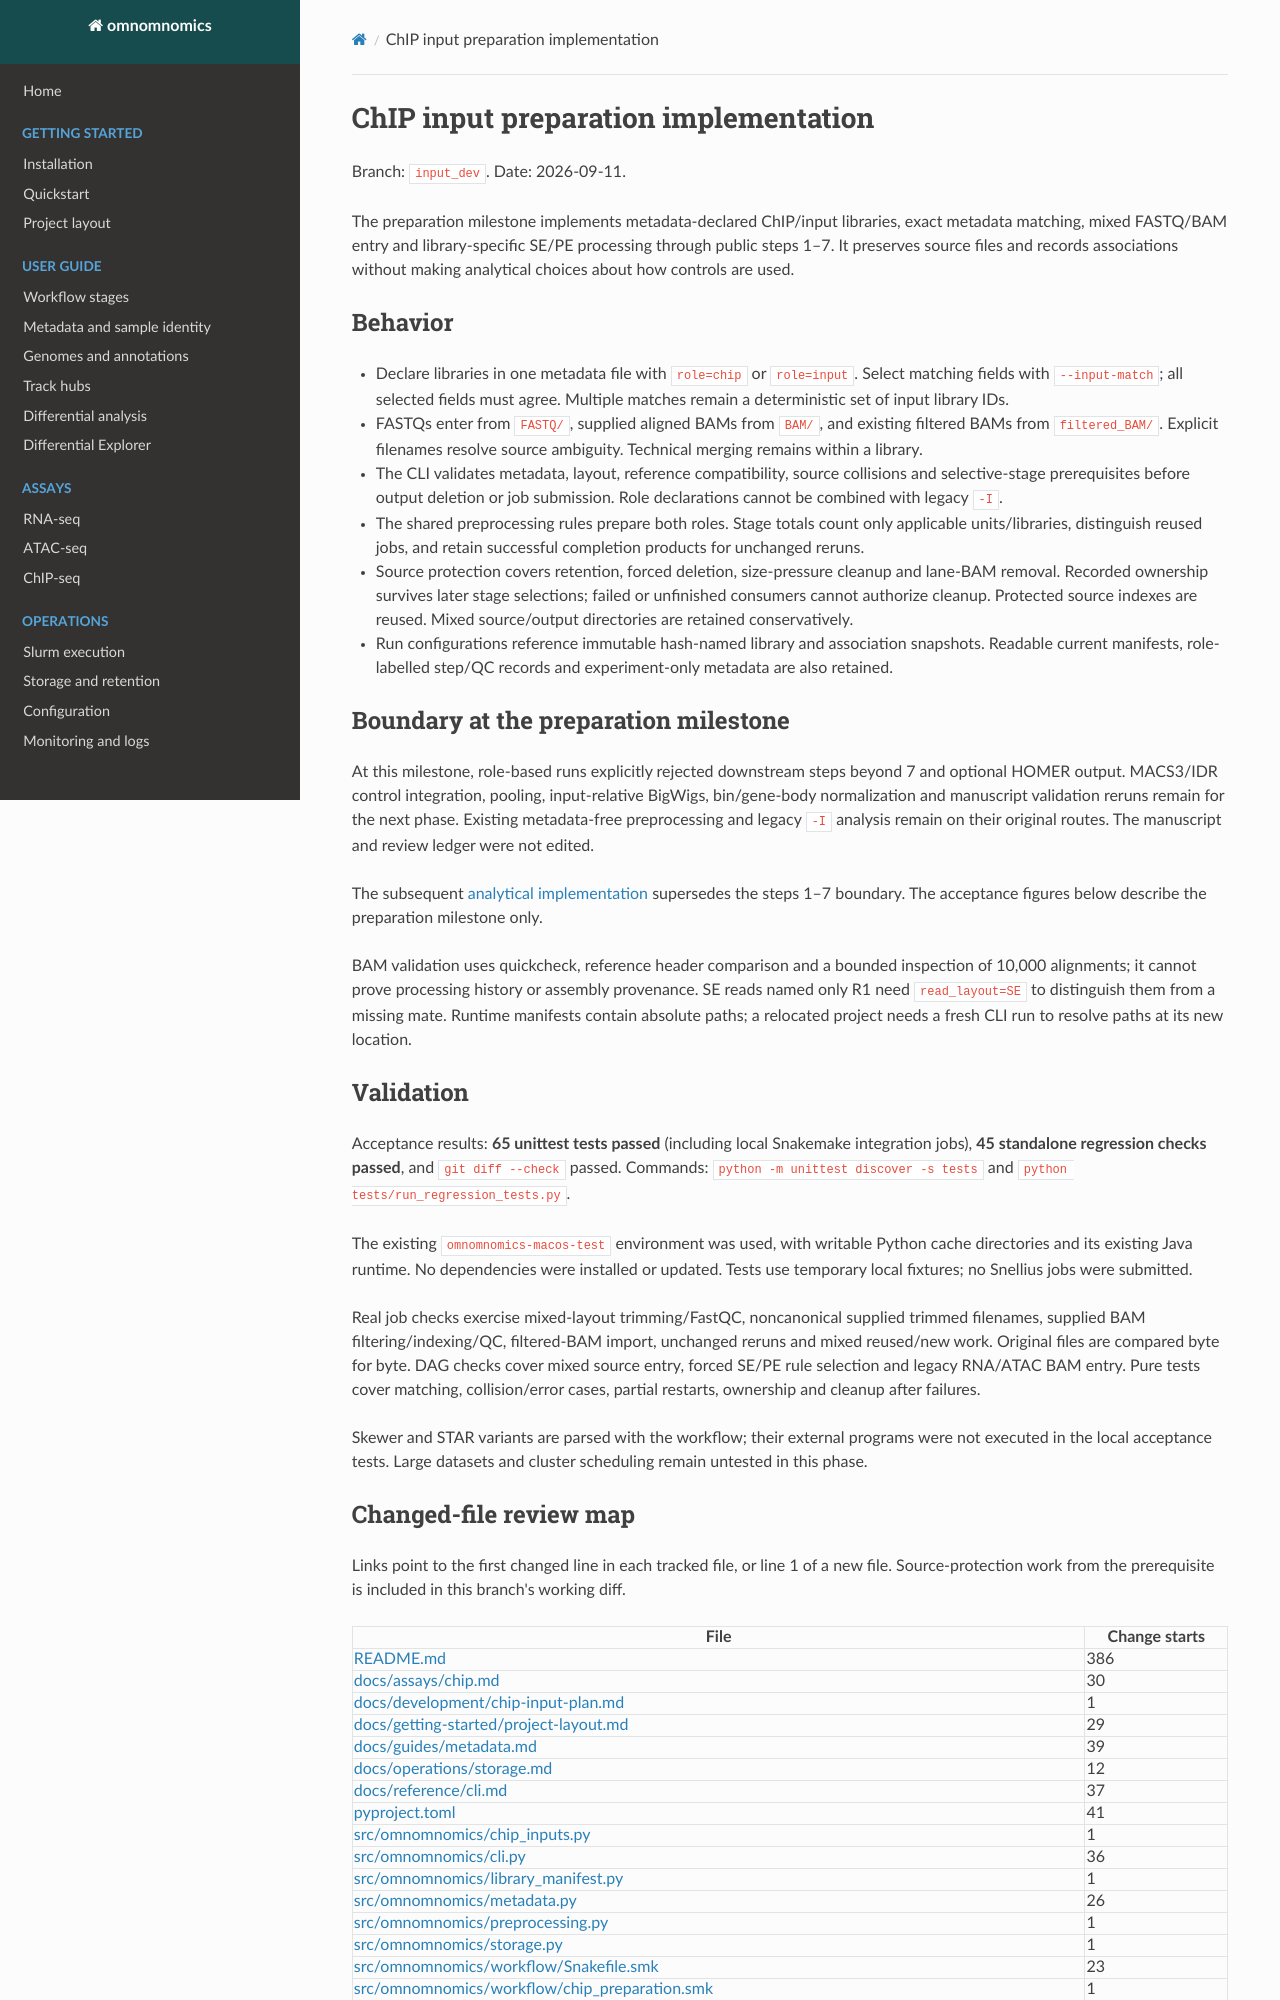

repository: prangelab/omnomnomics · page: development/chip-input-implementation/index.html · generator: mkdocs

# ChIP input preparation implementation

Branch: `input_dev`. Date: 2026-09-11.

The preparation milestone implements metadata-declared ChIP/input libraries,
exact metadata matching, mixed FASTQ/BAM entry and library-specific SE/PE
processing through public steps 1–7. It preserves source files and records
associations without making analytical choices about how controls are used.

## Behavior

- Declare libraries in one metadata file with `role=chip` or `role=input`.
  Select matching fields with `--input-match`; all selected fields must agree.
  Multiple matches remain a deterministic set of input library IDs.
- FASTQs enter from `FASTQ/`, supplied aligned BAMs from `BAM/`, and existing
  filtered BAMs from `filtered_BAM/`. Explicit filenames resolve source
  ambiguity. Technical merging remains within a library.
- The CLI validates metadata, layout, reference compatibility, source collisions
  and selective-stage prerequisites before output deletion or job submission.
  Role declarations cannot be combined with legacy `-I`.
- The shared preprocessing rules prepare both roles. Stage totals count only
  applicable units/libraries, distinguish reused jobs, and retain successful
  completion products for unchanged reruns.
- Source protection covers retention, forced deletion, size-pressure cleanup and
  lane-BAM removal. Recorded ownership survives later stage selections; failed
  or unfinished consumers cannot authorize cleanup. Protected source indexes
  are reused. Mixed source/output directories are retained conservatively.
- Run configurations reference immutable hash-named library and association
  snapshots. Readable current manifests, role-labelled step/QC records and
  experiment-only metadata are also retained.

## Boundary at the preparation milestone

At this milestone, role-based runs explicitly rejected downstream steps beyond 7 and optional
HOMER output. MACS3/IDR control integration, pooling, input-relative BigWigs,
bin/gene-body normalization and manuscript validation reruns remain for the
next phase. Existing metadata-free preprocessing and legacy `-I` analysis
remain on their original routes. The manuscript and review ledger were not edited.

The subsequent [analytical implementation](chip-input-analysis-implementation.md)
supersedes the steps 1–7 boundary. The acceptance figures below describe the
preparation milestone only.

BAM validation uses quickcheck, reference header comparison and a bounded
inspection of 10,000 alignments; it cannot prove processing history or assembly
provenance. SE reads named only R1 need `read_layout=SE` to distinguish them from
a missing mate. Runtime manifests contain absolute paths; a relocated project
needs a fresh CLI run to resolve paths at its new location.

## Validation

Acceptance results: **65 unittest tests passed** (including local Snakemake
integration jobs), **45 standalone regression checks passed**, and
`git diff --check` passed.
Commands: `python -m unittest discover -s tests` and
`python tests/run_regression_tests.py`.

The existing `omnomnomics-macos-test` environment was used, with writable Python
cache directories and its existing Java runtime. No dependencies were installed
or updated. Tests use temporary local fixtures; no Snellius jobs were submitted.

Real job checks exercise mixed-layout trimming/FastQC, noncanonical supplied
trimmed filenames, supplied BAM filtering/indexing/QC, filtered-BAM import,
unchanged reruns and mixed reused/new work. Original files are compared byte for
byte. DAG checks cover mixed source entry, forced SE/PE rule selection and
legacy RNA/ATAC BAM entry. Pure tests cover matching, collision/error cases,
partial restarts, ownership and cleanup after failures.

Skewer and STAR variants are parsed with the workflow; their external programs
were not executed in the local acceptance tests. Large datasets and cluster
scheduling remain untested in this phase.
